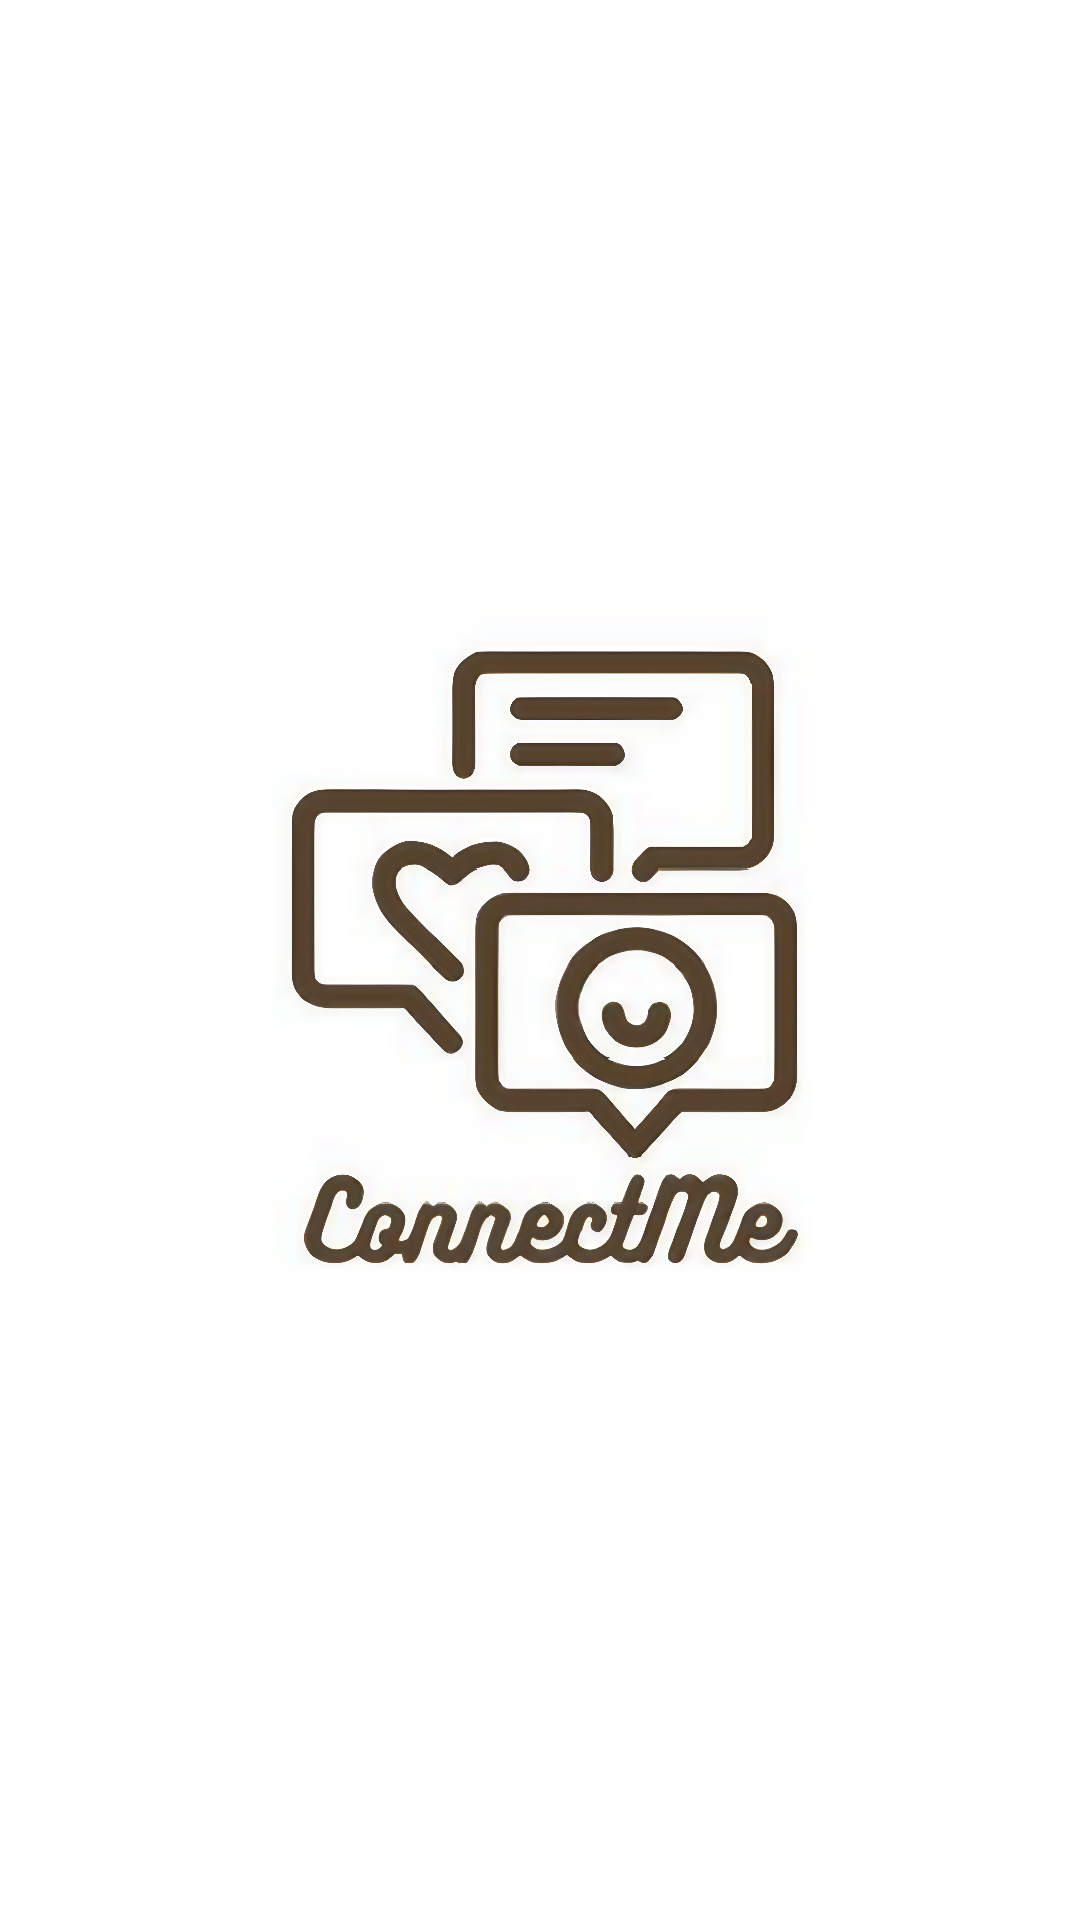

Produce the Android XML layout that renders to this screen, including the resource entries it uses.
<!-- AndroidManifest.xml: application theme Theme.I221122 -->
<!-- res/layout/activity_main.xml -->
<?xml version="1.0" encoding="utf-8"?>
<FrameLayout
    xmlns:android="http://schemas.android.com/apk/res/android"
    xmlns:app="http://schemas.android.com/apk/res-auto"
    xmlns:tools="http://schemas.android.com/tools"
    android:layout_width="match_parent"
    android:layout_height="match_parent"
    android:background="@color/white">


    <ImageView
        android:id="@+id/main"
        android:layout_width="250dp"
        android:layout_height="250dp"
        android:src="@drawable/logo"
        android:scaleType="centerCrop"
        android:layout_gravity="center"
        android:clickable="true"
        android:focusable="true"
        android:alpha="1"
        />
</FrameLayout>
<!-- resources referenced by this layout -->
<resources>
  <!-- drawable logo: jpg bitmap (drawable, 287520 bytes) -->
  <style name="Theme.I221122" parent="Base.Theme.I221122" />
  <style name="Base.Theme.I221122" parent="Theme.Material3.DayNight.NoActionBar">
          
          
      </style>
  <!-- not gathered from this repository: default colours our renderer supplied (Android Studio template values) -->
  <color name="white">#FFFFFFFF</color>
</resources>
